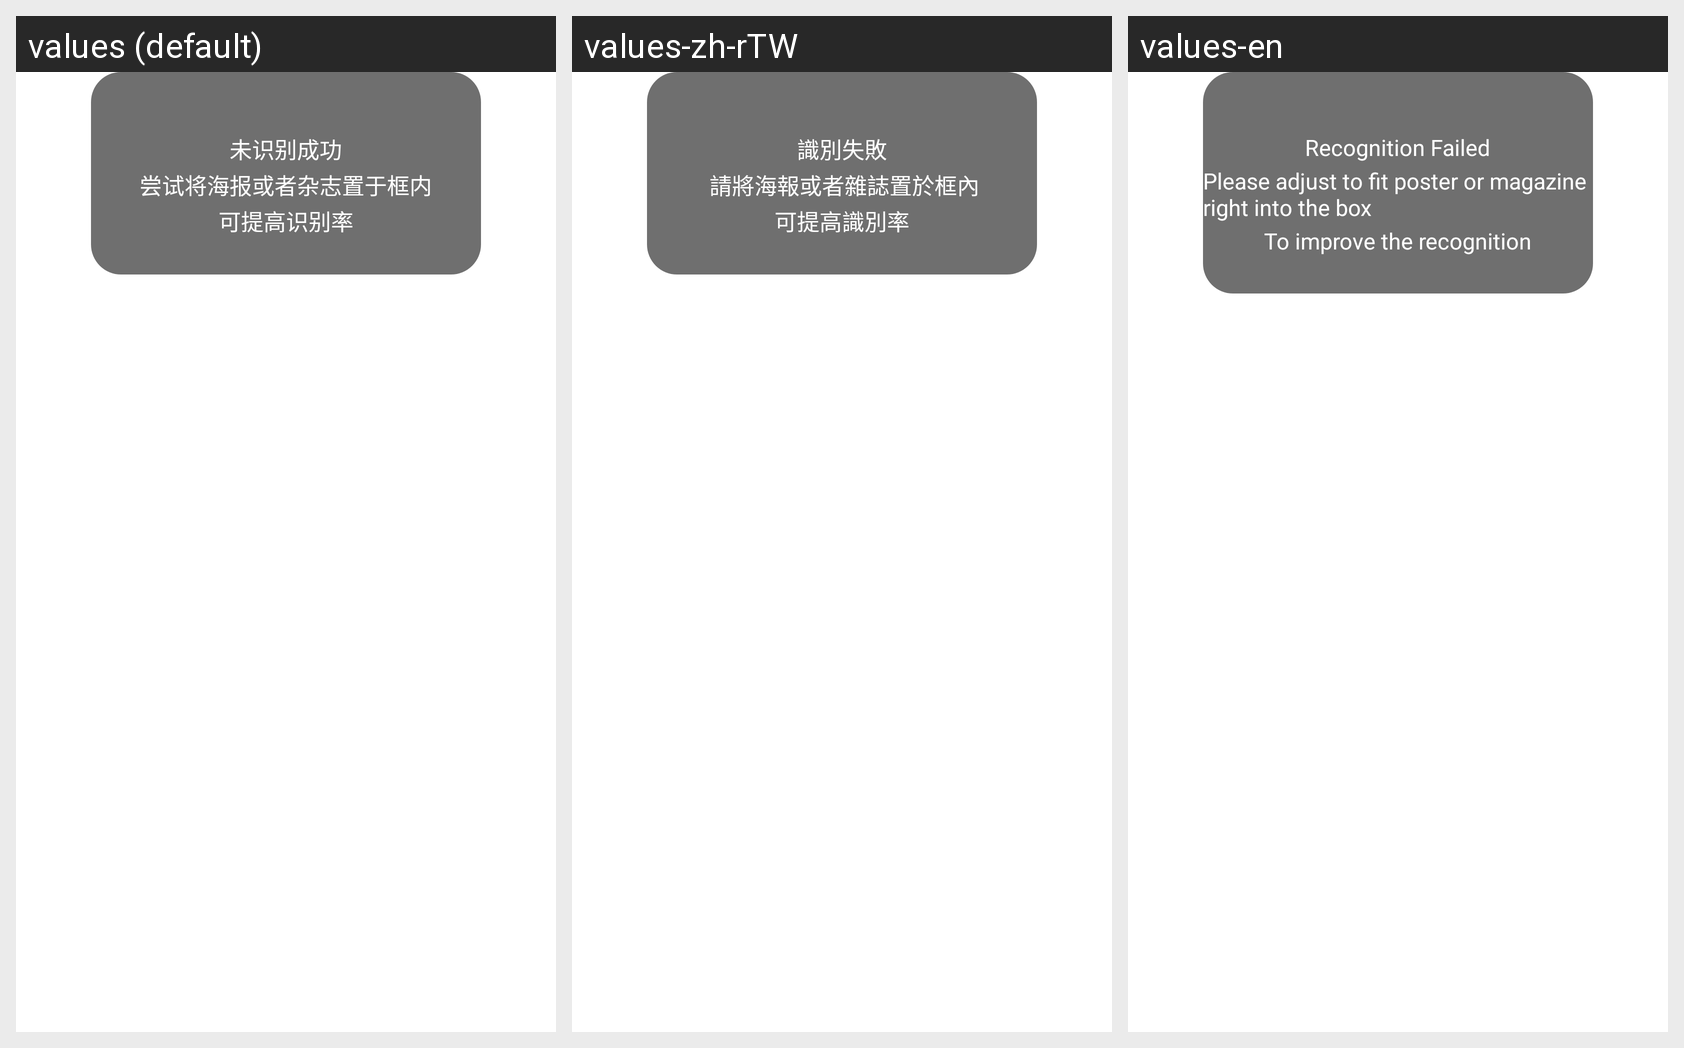

Here is an Android app screen in its default locale and in the app's own translations. Write out the translated-string differences for the strings that appear on this screen.
Android screen res/layout/kakalib_poster_not_match_dialog.xml rendered under 3 locales, left to right: values (default), values-zh-rTW, values-en. Device: Nexus 5 (rendered at 1080×1920; each locale shown at half size, 540×960, under a caption strip naming it); theme Theme.MaterialComponents.DayNight.NoActionBar.
Strings drawn on this screen, with the default value and each locale's value (text and hints the layout hard-codes, and strings that could not be matched under every locale, appear in the picture but are not listed):

kakalib_poster_decode_failed
  values: 未识别成功
  values-zh-rTW: 識別失敗
  values-en: Recognition Failed

kakalib_poster_advise
  values: 尝试将海报或者杂志置于框内
  values-zh-rTW:  請將海報或者雜誌置於框內
  values-en: Please adjust to fit poster or magazine right into the box

kakalib_poster_advise1
  values: 可提高识别率
  values-zh-rTW: 可提高識別率
  values-en: To improve the recognition
